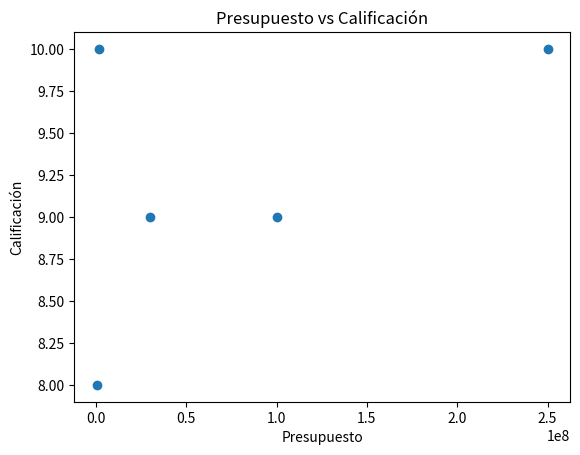

Python code for this plot:
class Pelicula:
    def __init__(self, titulo, genero, duracion, presupuesto, calificacion):
        self.titulo = titulo
        self.genero = genero
        self.duracion = duracion
        self.presupuesto = presupuesto
        self.calificacion = calificacion 

    def mostrar_datos(self):
        print("Título:", self.titulo)
        print("Género:", self.genero)
        print("Duración:", self.duracion)
        print("Presupuesto:", self.presupuesto)
        print("Calificación:", self.calificacion)

peliculas = []

pelicula_1 = Pelicula("Odisea", "Ficción", 3, 250_000_000, 10)
pelicula_2 = Pelicula("Spiderman", "Ficción", 2, 100_000_000, 9)
pelicula_3 = Pelicula("Pulp Fiction", "Acción", 2, 2_000_000, 10)
pelicula_4 = Pelicula("Abril", "Drama", 1.30, 500_000, 8)
pelicula_5 = Pelicula("Batman", "Ficción", 2.30, 30_000_000, 9)

peliculas.extend([pelicula_1, pelicula_2, pelicula_3, pelicula_4, pelicula_5])

for peli in peliculas:
    peli.mostrar_datos()
    print("-" * 30)

    import pandas as pd
import matplotlib.pyplot as plt

datos = {
    "titulo": [p.titulo for p in peliculas],
    "genero": [p.genero for p in peliculas],
    "duracion": [p.duracion for p in peliculas],
    "presupuesto": [p.presupuesto for p in peliculas],
    "calificacion": [p.calificacion for p in peliculas]
}

df = pd.DataFrame(datos)

print(df)

df.info()

print("Promedio de duración:", df["duracion"].mean())
print("Promedio de presupuesto:", df["presupuesto"].mean())
print("Promedio de calificación:", df["calificacion"].mean())

print("Mayor duración:", df["duracion"].max())
print("Menor duración:", df["duracion"].min())

correlacion = df.corr(numeric_only=True)
print(correlacion)

print("Correlación Duración vs Calificación:", correlacion.loc["duracion", "calificacion"])
print("Correlación Presupuesto vs Calificación:", correlacion.loc["presupuesto", "calificacion"])

plt.scatter(df["presupuesto"], df["calificacion"])
plt.xlabel("Presupuesto")
plt.ylabel("Calificación")
plt.title("Presupuesto vs Calificación")
plt.show()
